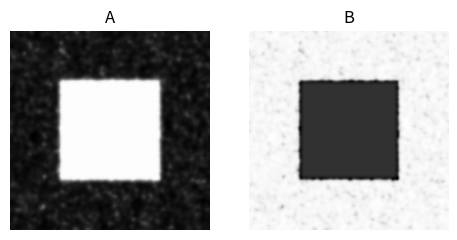

Python code for this plot:
# import necessary libraries
import numpy as np
import matplotlib.pyplot as pl

# for the animation
import matplotlib.animation as animation
from matplotlib.colors import Normalize

# ============ define relevant functions =============

# an efficient function to compute a mean over neighboring cells
def apply_laplacian(mat):
    """This function applies a discretized Laplacian
    in periodic boundary conditions to a matrix
    For more information see 
    https://en.wikipedia.org/wiki/Discrete_Laplace_operator#Implementation_via_operator_discretization
    """

    # the cell appears 4 times in the formula to compute
    # the total difference
    neigh_mat = -4 * mat.copy()

    # Each direct neighbor on the lattice is counted in
    # the discrete difference formula
    neighbors = [
        (1.0, (-1, 0)),
        (1.0, (0, -1)),
        (1.0, (0, 1)),
        (1.0, (1, 0)),
    ]

    # shift matrix according to demanded neighbors
    # and add to this cell with corresponding weight
    for weight, neigh in neighbors:
        neigh_mat += weight * np.roll(mat, neigh, (0, 1))

    return neigh_mat


# Define the update formula for chemicals A and B
def update(A, B, DA, DB, f, k, delta_t):
    """Apply the Gray-Scott update formula"""

    # compute the diffusion part of the update
    diff_A = DA * apply_laplacian(A)
    diff_B = DB * apply_laplacian(B)

    # Apply chemical reaction
    reaction = A * B ** 2
    diff_A -= reaction
    diff_B += reaction

    # Apply birth/death
    diff_A += f * (1 - A)
    diff_B -= (k + f) * B

    A += diff_A * delta_t
    B += diff_B * delta_t

    return A, B


def get_initial_A_and_B(N, random_influence=0.2):
    """get the initial chemical concentrations"""

    # get initial homogeneous concentrations
    A = (1 - random_influence) * np.ones((N, N))
    B = np.zeros((N, N))

    # put some noise on there
    A += random_influence * np.random.random((N, N))
    B += random_influence * np.random.random((N, N))

    # get center and radius for initial disturbance
    N2, r = N // 2, 50

    # apply initial disturbance
    A[N2 - r : N2 + r, N2 - r : N2 + r] = 0.50
    B[N2 - r : N2 + r, N2 - r : N2 + r] = 0.25

    return A, B


def get_initial_artists(A, B):
    """return the matplotlib artists for animation"""
    fig, ax = pl.subplots(1, 2, figsize=(5.65, 3))
    imA = ax[0].imshow(A, animated=True, vmin=0, cmap="Greys")
    imB = ax[1].imshow(B, animated=True, vmax=1, cmap="Greys")
    ax[0].axis("off")
    ax[1].axis("off")
    ax[0].set_title("A")
    ax[1].set_title("B")

    return fig, imA, imB


def updatefig(frame_id, updates_per_frame, *args):
    """Takes care of the matplotlib-artist update in the animation"""

    # update x times before updating the frame
    for u in range(updates_per_frame):
        A, B = update(*args)

    # update the frame
    imA.set_array(A)
    imB.set_array(B)

    # renormalize the colors
    imA.set_norm(Normalize(vmin=np.amin(A), vmax=np.amax(A)))
    imB.set_norm(Normalize(vmin=np.amin(B), vmax=np.amax(B)))

    # return the updated matplotlib objects
    return imA, imB


# =========== define model parameters ==========

# update in time
delta_t = 1.0

# Diffusion coefficients
DA = 0.16
DB = 0.08

# define birth/death rates
f = 0.060
k = 0.062

# grid size
N = 200

# intialize the figures
A, B = get_initial_A_and_B(N)
fig, imA, imB = get_initial_artists(A, B)

# how many updates should be computed before a new frame is drawn
updates_per_frame = 10

# these are the arguments which have to passed to the update function
animation_arguments = (updates_per_frame, A, B, DA, DB, f, k, delta_t)

# start the animation
ani = animation.FuncAnimation(
    fig,  # matplotlib figure
    updatefig,  # function that takes care of the update
    fargs=animation_arguments,  # arguments to pass to this function
    interval=1,  # update every `interval` milliseconds
    blit=True,  # optimize the drawing update
)

# show the animation
pl.show()
